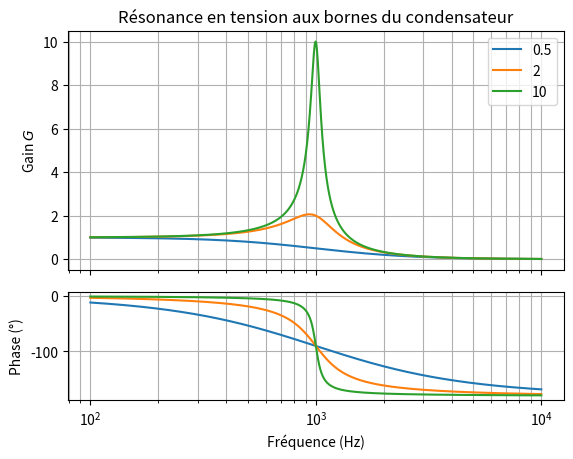

Here is the Python script that generated this plot:
#!/usr/bin/env python3
# -*- coding: utf-8 -*-
"""
Created on Wed Feb 16 20:13:40 2022
Tracé de G et phi pour l'exercice 2 du TDE4
@author: remimetzdorff
"""

# REMARQUE : Python sait gérer les complexe !
# On utilise la syntaxe 1j pour écrire le nombre dont le carré vaut -1

import numpy as np
import matplotlib.pyplot as plt

def H(f,f0,Q):
    """
    Fonction de transfert du circuit RLC série.
    La sortie correspond à la tension aux bornes du condensateur.
    Puisque c'est le rapport omega/omega0 qui intervient
    dans l'expression de H, on peut indiféremment utiliser le rapport f/f0.
    args:
        f  : fréquence du générateur
        f0 : fréquence propre du circuit
        Q  : facteur de qualité du circuit
    return:
        H(j*omega) : valeur complexe du rapport uC/e
    """
    return 1 / (1 - (f/f0)**2 + 1j * f/f0/Q)

##########################
# REPRÉSENTATION GRAPHIQUE
##########################
plt.figure()                  # préparation de la figure
sps = (3,1)
ax1 = plt.subplot2grid(sps, (0,0),rowspan=2)
ax2 = plt.subplot2grid(sps, (2,0))

f0 = 1e3                       # fréquence propre du circuit en Hz
for Q in [1/2, 2, 10]:         # tracé des courbes pour les valeurs de Q demandées
    f = np.logspace(2,4, 1000) # fréquences entre 10**2 et 10**4 Hz, en échelle log
    h = H(f,1e3,Q)             # valeurs complexe de la fonction de transfert
    g = np.abs(h)              # module d'un complexe avec np.abs
    phi = np.angle(h)          # argument d'un complexe avec np.angle
    phi *= 180/np.pi           # puis conversion en degrés
    
    ax1.semilogx(f, g, label=Q)# le gain
    ax2.semilogx(f,phi)        # la phase

# Mise en forme
ax1.set_title("Résonance en tension aux bornes du condensateur")
ax1.set_xticklabels([])
ax1.grid(which="both")
ax1.set_ylabel("Gain $G$")
ax1.legend()

ax2.grid(which="both")
ax2.set_xlabel("Fréquence (Hz)")
ax2.set_ylabel("Phase (°)")

plt.show()